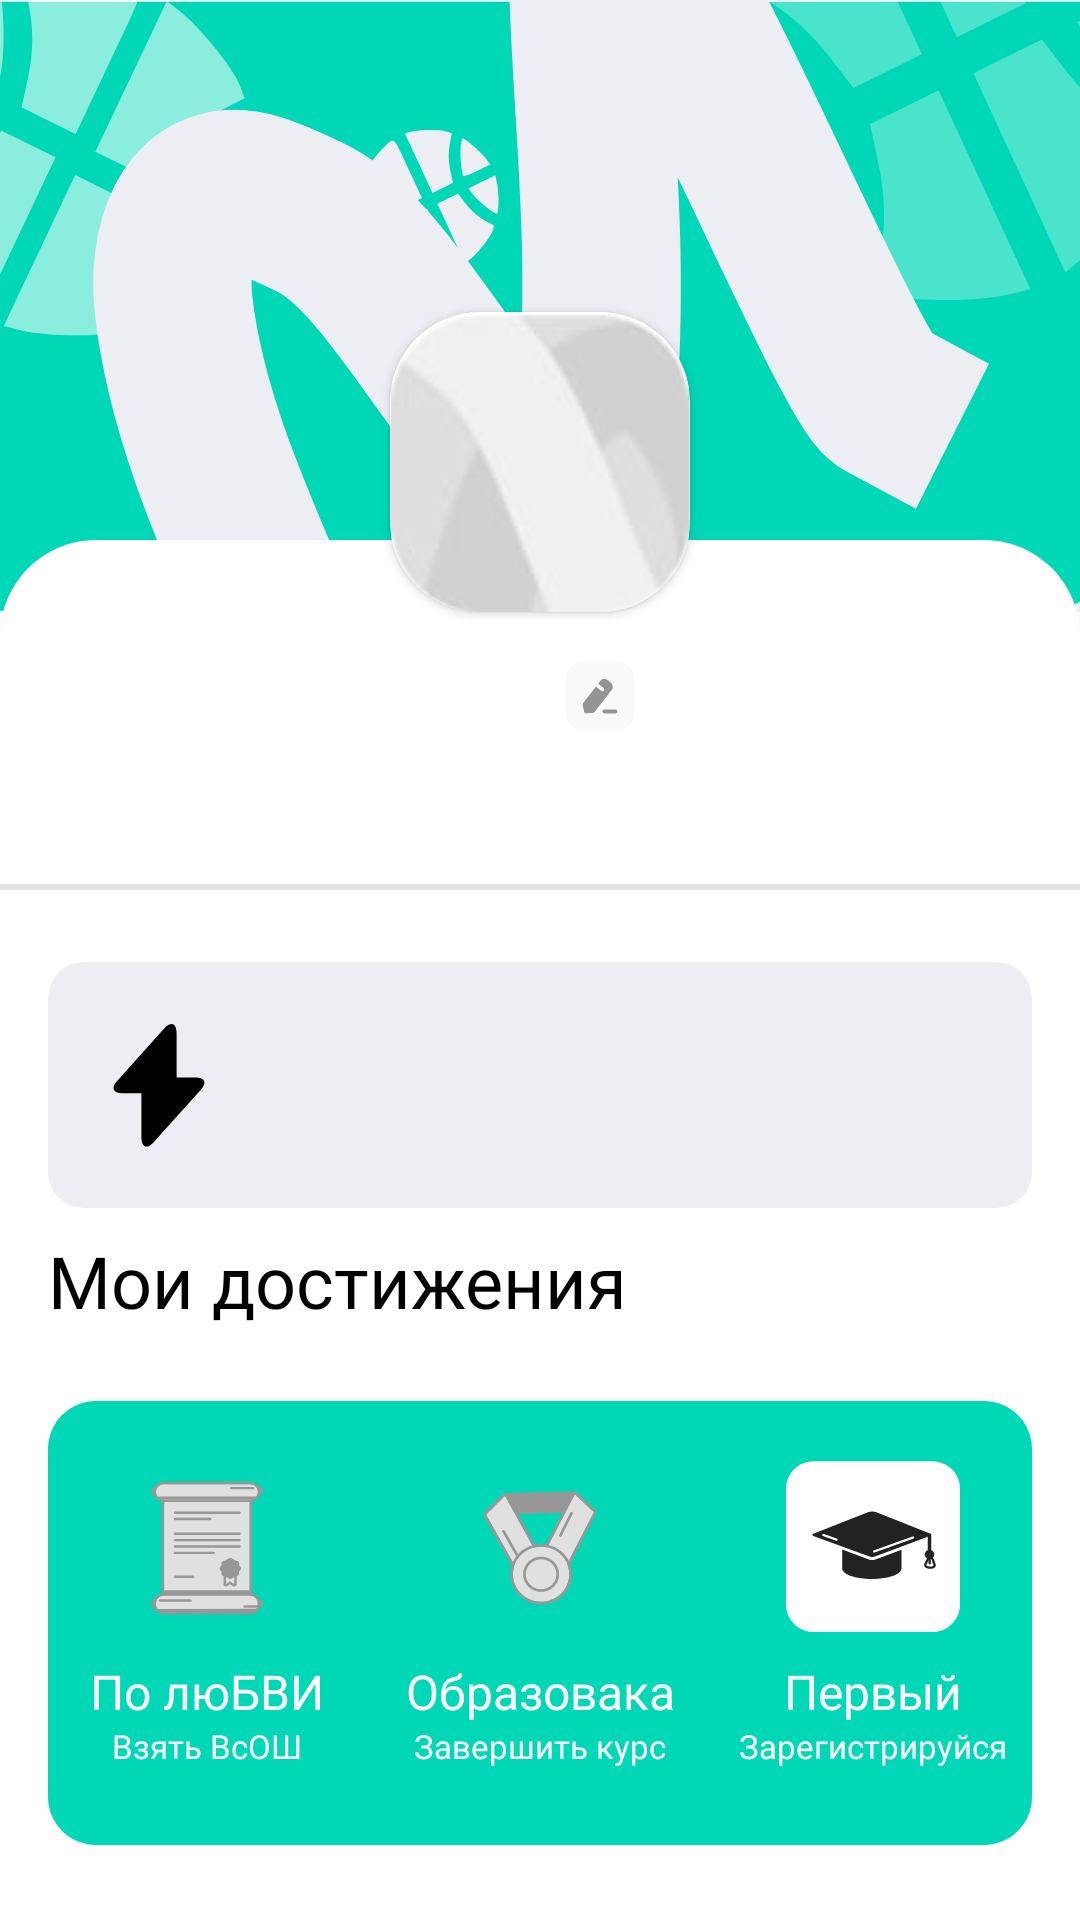

This screen was rendered from an Android layout file. Write that file and the resources it references.
<!-- AndroidManifest.xml: application theme Theme.FinalProdProject -->
<!-- res/layout/profile_fragment.xml -->
<?xml version="1.0" encoding="utf-8"?>
<androidx.constraintlayout.widget.ConstraintLayout xmlns:android="http://schemas.android.com/apk/res/android"
    android:layout_width="match_parent"
    android:layout_height="match_parent"
    xmlns:app="http://schemas.android.com/apk/res-auto">

    <ImageView
        android:id="@+id/back"
        app:layout_constraintTop_toTopOf="parent"
        app:layout_constraintStart_toStartOf="parent"
        app:layout_constraintEnd_toEndOf="parent"
        android:background="@drawable/study_back"
        android:layout_width="match_parent"
        android:layout_height="204dp"/>

    <ImageView
        android:id="@+id/card"
        android:layout_marginTop="180dp"
        app:layout_constraintTop_toBottomOf="@id/back"
        android:layout_width="match_parent"
        android:background="@drawable/bottom_corners"
        android:layout_height="match_parent" />

    <androidx.cardview.widget.CardView
        android:id="@+id/cardview"
        app:layout_constraintBottom_toBottomOf="@id/back"
        app:layout_constraintStart_toStartOf="parent"
        app:layout_constraintEnd_toEndOf="parent"
        android:layout_width="100dp"
        app:cardCornerRadius="30dp"
        android:layout_height="100dp">
        <ImageView
            android:id="@+id/avatar"
            app:layout_constraintTop_toTopOf="parent"
            app:layout_constraintBottom_toBottomOf="parent"
            app:layout_constraintStart_toStartOf="parent"
            app:layout_constraintEnd_toEndOf="parent"
            android:layout_width="100dp"
            app:layout_constraintHorizontal_chainStyle="packed"
            android:src="@drawable/default_icon"
            android:layout_height="100dp"/>
    </androidx.cardview.widget.CardView>

    <TextView
        android:id="@+id/user_name"
        android:fontFamily="@font/sf_pro_display_bold"
        android:textFontWeight="600"
        android:textSize="20sp"
        android:breakStrategy="simple"
        app:layout_constraintStart_toStartOf="parent"
        android:textColor="@color/black"
        app:layout_constraintEnd_toEndOf="parent"
        app:layout_constraintTop_toBottomOf="@id/cardview"
        android:layout_marginTop="16dp"
        android:layout_width="wrap_content"
        android:layout_height="wrap_content"
        app:layout_constraintHorizontal_chainStyle="packed"/>

    <ImageView
        android:id="@+id/edit_profile"
        android:layout_width="24dp"
        android:layout_height="24dp"
        android:background="@drawable/edit"
        app:layout_constraintTop_toBottomOf="@id/cardview"
        android:layout_marginTop="16dp"
        android:layout_marginStart="8dp"
        app:layout_constraintHorizontal_chainStyle="packed"
        app:layout_constraintStart_toEndOf="@id/user_name"/>

    <TextView
        android:id="@+id/user_phone"
        android:fontFamily="@font/sf_pro_display_regular"
        android:textFontWeight="400"
        android:textSize="16sp"
        android:breakStrategy="simple"
        app:layout_constraintStart_toStartOf="parent"
        android:textColor="#949494"
        app:layout_constraintEnd_toEndOf="parent"
        app:layout_constraintTop_toBottomOf="@id/user_name"
        android:layout_marginTop="8dp"
        android:layout_width="wrap_content"
        android:layout_height="wrap_content"/>

    <View
        android:id="@+id/line"
        app:layout_constraintTop_toBottomOf="@id/user_phone"
        android:layout_marginTop="18dp"
        android:background="#FFE2E2E2"
        android:layout_width="match_parent"
        android:layout_height="2dp"/>

    <ImageView
        android:id="@+id/transactions"
        app:layout_constraintStart_toStartOf="parent"
        app:layout_constraintEnd_toEndOf="parent"
        android:layout_marginStart="16dp"
        android:layout_marginEnd="16dp"
        android:layout_width="match_parent"
        android:layout_marginTop="24dp"
        android:background="@drawable/corners_12"
        android:backgroundTint="#EDEEF4"
        app:layout_constraintTop_toBottomOf="@id/line"
        android:layout_height="82dp"/>

    <ImageView
        android:id="@+id/transaction_icon"
        app:layout_constraintTop_toTopOf="@id/transactions"
        app:layout_constraintBottom_toBottomOf="@+id/transactions"
        app:layout_constraintStart_toStartOf="@id/transactions"
        android:translationZ="90dp"
        android:background="@drawable/lightning"
        android:layout_width="50dp"
        android:backgroundTint="@color/black"
        android:layout_marginStart="12dp"
        android:layout_height="50dp"/>

    <TextView
        android:id="@+id/profile_scores"
        android:textSize="32sp"
        android:textColor="@color/black"
        android:textFontWeight="500"
        android:layout_marginStart="8dp"
        android:fontFamily="@font/sf_pro_display_medium"
        app:layout_constraintTop_toTopOf="@id/transactions"
        app:layout_constraintBottom_toBottomOf="@+id/transactions"
        app:layout_constraintStart_toEndOf="@id/transaction_icon"
        android:layout_width="wrap_content"
        android:layout_height="wrap_content"/>
















    <TextView
        android:text="Мои достижения"
        android:id="@+id/title"
        android:textSize="24sp"
        android:textColor="@color/black"
        android:textFontWeight="500"
        android:layout_marginStart="16dp"
        app:layout_constraintStart_toStartOf="parent"
        android:fontFamily="@font/sf_pro_display_medium"
        app:layout_constraintTop_toBottomOf="@id/transaction_icon"
        android:layout_marginTop="24dp"
        android:layout_width="wrap_content"
        android:layout_height="wrap_content"/>

    <ImageView
        android:id="@+id/achievements"
        app:layout_constraintStart_toStartOf="parent"
        app:layout_constraintEnd_toEndOf="parent"
        android:layout_marginStart="16dp"
        android:layout_marginEnd="16dp"
        android:layout_width="match_parent"
        android:layout_marginTop="24dp"
        android:background="@drawable/corners_16"
        android:backgroundTint="@color/main_color"
        app:layout_constraintTop_toBottomOf="@id/title"
        android:layout_height="148dp"/>
    
    <ImageView
        android:id="@+id/po_lyubvi"
        app:layout_constraintStart_toStartOf="@id/achievements"
        app:layout_constraintTop_toTopOf="@id/achievements"
        android:layout_marginTop="20dp"
        android:background="@drawable/inactive_polyubvi"
        app:layout_constraintEnd_toStartOf="@id/obrazovaka"
        app:layout_constraintHorizontal_chainStyle="spread_inside"
        android:layout_marginStart="24dp"
        android:layout_width="58dp"
        android:layout_height="58dp"/>

    <ImageView
        android:id="@+id/obrazovaka"
        app:layout_constraintStart_toEndOf="@id/po_lyubvi"
        app:layout_constraintEnd_toStartOf="@id/first"
        app:layout_constraintTop_toTopOf="@id/achievements"
        android:layout_marginTop="20dp"
        android:background="@drawable/inactive_obrazovaka"
        android:layout_width="58dp"
        app:layout_constraintHorizontal_chainStyle="spread_inside"
        android:layout_height="58dp"/>

    <ImageView
        android:id="@+id/first"
        app:layout_constraintTop_toTopOf="@id/achievements"
        android:background="@drawable/first"
        android:layout_marginTop="20dp"
        app:layout_constraintStart_toEndOf="@id/obrazovaka"
        app:layout_constraintHorizontal_chainStyle="spread_inside"
        app:layout_constraintEnd_toEndOf="@id/achievements"
        android:layout_marginEnd="24dp"
        android:layout_width="58dp"
        android:layout_height="58dp"/>

    <TextView
        android:id="@+id/text1"
        android:textColor="@color/white"
        android:textSize="16dp"
        android:textFontWeight="500"
        android:fontFamily="@font/sf_pro_display_medium"
        app:layout_constraintTop_toBottomOf="@id/po_lyubvi"
        app:layout_constraintStart_toStartOf="@id/po_lyubvi"
        app:layout_constraintEnd_toEndOf="@id/po_lyubvi"
        android:text="По люБВИ"
        android:layout_marginTop="8dp"
        android:layout_width="wrap_content"
        android:layout_height="wrap_content"/>

    <TextView
        android:textColor="@color/white"
        android:textSize="11dp"
        android:textFontWeight="500"
        android:fontFamily="@font/sf_pro_display_medium"
        app:layout_constraintTop_toBottomOf="@id/text1"
        app:layout_constraintStart_toStartOf="@id/po_lyubvi"
        app:layout_constraintEnd_toEndOf="@id/po_lyubvi"
        android:text="Взять ВсОШ"
        android:layout_width="wrap_content"
        android:layout_height="wrap_content"/>

    <TextView
        android:id="@+id/text2"
        android:textColor="@color/white"
        android:textSize="16dp"
        android:textFontWeight="500"
        android:fontFamily="@font/sf_pro_display_medium"
        app:layout_constraintTop_toBottomOf="@id/obrazovaka"
        app:layout_constraintStart_toStartOf="@id/obrazovaka"
        app:layout_constraintEnd_toEndOf="@id/obrazovaka"
        android:text="Образовака"
        android:layout_marginTop="8dp"
        android:layout_width="wrap_content"
        android:layout_height="wrap_content"/>

    <TextView
        android:textColor="@color/white"
        android:textSize="11dp"
        android:textFontWeight="500"
        android:fontFamily="@font/sf_pro_display_medium"
        app:layout_constraintTop_toBottomOf="@id/text2"
        app:layout_constraintStart_toStartOf="@id/obrazovaka"
        app:layout_constraintEnd_toEndOf="@id/obrazovaka"
        android:text="Завершить курс"
        android:layout_width="wrap_content"
        android:layout_height="wrap_content"/>

    <TextView
        android:id="@+id/text3"
        android:textColor="@color/white"
        android:textSize="16dp"
        android:textFontWeight="500"
        android:fontFamily="@font/sf_pro_display_medium"
        app:layout_constraintTop_toBottomOf="@id/first"
        app:layout_constraintStart_toStartOf="@id/first"
        app:layout_constraintEnd_toEndOf="@id/first"
        android:text="Первый"
        android:layout_marginTop="8dp"
        android:layout_width="wrap_content"
        android:layout_height="wrap_content"/>

    <TextView
        android:id="@+id/text4"
        android:textColor="@color/white"
        android:textSize="11dp"
        android:textFontWeight="500"
        android:fontFamily="@font/sf_pro_display_medium"
        app:layout_constraintTop_toBottomOf="@id/text3"
        app:layout_constraintStart_toStartOf="@id/first"
        app:layout_constraintEnd_toEndOf="@id/first"
        android:text="Зарегистрируйся"
        android:layout_width="wrap_content"
        android:layout_height="wrap_content"/>

</androidx.constraintlayout.widget.ConstraintLayout>
<!-- resources referenced by this layout -->
<resources>
  <color name="black">#FF000000</color>
  <color name="main_color">#00D7B7</color>
  <color name="white">#FFFFFFFF</color>
  <!-- drawable bottom_corners (drawable) -->
  <?xml version="1.0" encoding="utf-8"?>
  <shape xmlns:android="http://schemas.android.com/apk/res/android" android:shape="rectangle">
      <solid android:color="@color/white"/>
      <corners android:topLeftRadius="32sp" android:topRightRadius="32sp"/>
  </shape>
  <!-- drawable corners_12 (drawable) -->
  <?xml version="1.0" encoding="UTF-8"?>
  <shape xmlns:android="http://schemas.android.com/apk/res/android">
      <corners android:radius="12sp" />
      <solid android:color="@color/background_color"/>
  </shape>
  <!-- drawable corners_16 (drawable) -->
  <?xml version="1.0" encoding="UTF-8"?>
  <shape xmlns:android="http://schemas.android.com/apk/res/android">
      <corners android:radius="16sp" />
      <solid android:color="@color/background_color"/>
  </shape>
  <!-- drawable default_icon: jpg bitmap (drawable, 1603 bytes) -->
  <!-- drawable edit (drawable) -->
  <?xml version="1.0" encoding="utf-8"?>
  <vector xmlns:android="http://schemas.android.com/apk/res/android"
      android:width="25dp"
      android:height="25dp"
      android:viewportWidth="25"
      android:viewportHeight="25">
      <path
          android:fillColor="#FFF9F9F9"
          android:pathData="M0.5 6.54c0-3.31 2.69-6 6-6h12c3.31 0 6 2.69 6 6v12c0 3.31-2.69 6-6 6h-12c-3.31 0-6-2.69-6-6z"/>
      <path
          android:fillColor="#FF949494"
          android:fillType="evenOdd"
          android:pathData="M10.75 17.9l5.86-7.58c0.32-0.4 0.43-0.88 0.32-1.36-0.09-0.44-0.36-0.85-0.76-1.17l-0.98-0.78c-0.86-0.68-1.92-0.6-2.53 0.17L12 8.04c-0.08 0.1-0.06 0.26 0.05 0.35l1.7 1.36c0.1 0.1 0.2 0.25 0.21 0.42 0.04 0.34-0.2 0.65-0.54 0.7-0.16 0.02-0.32-0.03-0.43-0.13l-1.75-1.39C11.15 9.3 11.03 9.3 10.96 9.4L6.8 14.76c-0.27 0.34-0.36 0.78-0.27 1.2l0.54 2.3c0.02 0.12 0.13 0.2 0.26 0.2l2.33-0.02c0.43 0 0.82-0.2 1.1-0.54Zm3.27-0.72h3.8c0.38 0 0.68 0.3 0.68 0.68 0 0.38-0.3 0.68-0.67 0.68h-3.81c-0.37 0-0.67-0.3-0.67-0.68 0-0.37 0.3-0.68 0.67-0.68Z"/>
  </vector>
  <!-- drawable first: vector/xml drawable (drawable, 3144 chars, omitted) -->
  <!-- drawable inactive_obrazovaka: vector/xml drawable (drawable, 2889 chars, omitted) -->
  <!-- drawable inactive_polyubvi: vector/xml drawable (drawable, 8491 chars, omitted) -->
  <!-- drawable lightning (drawable) -->
  <?xml version="1.0" encoding="utf-8"?>
  <vector xmlns:android="http://schemas.android.com/apk/res/android"
      android:width="50dp"
      android:height="51dp"
      android:viewportWidth="50"
      android:viewportHeight="51">
      <path
          android:fillColor="@color/white"
          android:pathData="M25 8.25v34.7l-1.67 1.9c-2.31 2.63-4.2 1.92-4.2-1.58v-15h-6.44c-2.92 0-3.73-1.8-1.8-3.98L25 8.25Z"/>
      <path
          android:fillColor="@color/white"
          android:pathData="M39.1 26.92L25 42.96V8.25l1.67-1.9c2.3-2.62 4.2-1.91 4.2 1.59v15h6.44c2.92 0 3.73 1.79 1.8 3.98Z"/>
  </vector>
  <!-- drawable outline_button (drawable) -->
  <?xml version="1.0" encoding="UTF-8"?>
  <shape xmlns:android="http://schemas.android.com/apk/res/android">
      <stroke android:width="2sp" android:color="@color/black"/>
      <corners android:radius="50dp" />
      <solid android:color="@android:color/transparent"/>
  </shape>
  <!-- drawable study_back: vector/xml drawable (drawable, 8607 chars, omitted) -->
  <style name="Theme.FinalProdProject" parent="Base.Theme.FinalProdProject" />
  <color name="background_color">#F9F9F9</color>
  <style name="Base.Theme.FinalProdProject" parent="Theme.AppCompat.Light.NoActionBar">
          
          <item name="android:colorPrimary">@android:color/black</item>
          <item name="android:statusBarColor">@android:color/black</item>
          <item name="android:windowBackground">@android:color/white</item>
          <item name="android:textColor">@android:color/black</item>
      </style>
</resources>
